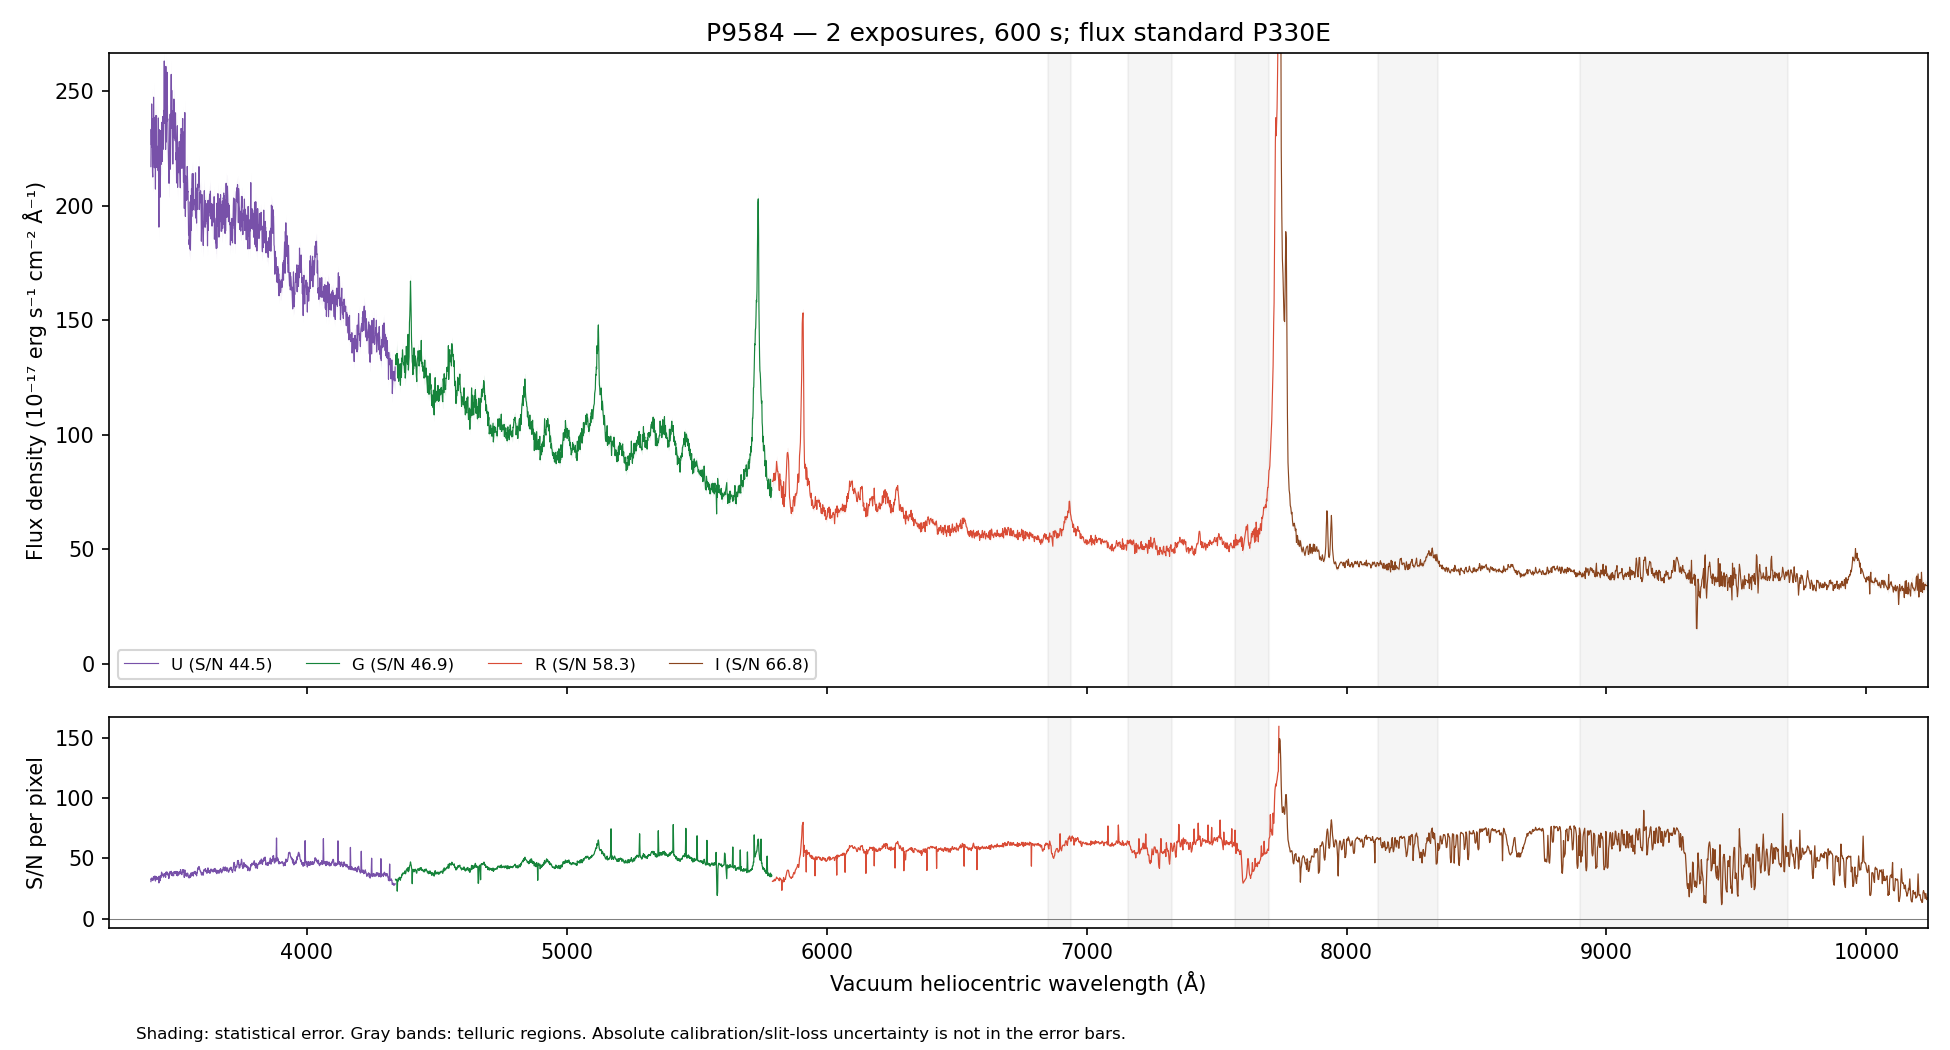

The file beside this chart, header and first rows:
WAVE_VAC_HELIO_A, FLUX, FLUX_ERR, FLUX_UNCORR, ERR_UNCORR, TELLURIC, TELLURIC_ERR, FLUX_ALTSTD, MASK, QUALITY, CHANNEL
3242, 271.4, 10.34, 271.4, 10.34, 1.0, 0.0, 171, False, 2, U
3243, 277.2, 10.18, 277.2, 10.18, 1.0, 0.0, 175.4, False, 2, U
3244, 248.7, 9.927, 248.7, 9.927, 1.0, 0.0, 158.1, False, 2, U
3245, 261.9, 9.907, 261.9, 9.907, 1.0, 0.0, 167.1, False, 2, U
3246, 269.8, 9.987, 269.8, 9.987, 1.0, 0.0, 172.8, False, 2, U
3247, 256.2, 9.697, 256.2, 9.697, 1.0, 0.0, 164.6, False, 2, U
3248, 247.9, 9.327, 247.9, 9.327, 1.0, 0.0, 159.8, False, 2, U
3249, 260.6, 9.25, 260.6, 9.25, 1.0, 0.0, 168.5, False, 2, U
3250, 248.7, 9.155, 248.7, 9.155, 1.0, 0.0, 161.3, False, 2, U
3251, 242.2, 9.313, 242.2, 9.313, 1.0, 0.0, 157.4, False, 2, U
3252, 242.4, 9.191, 242.4, 9.191, 1.0, 0.0, 157.9, False, 2, U
3253, 253, 9.306, 253, 9.306, 1.0, 0.0, 165.1, False, 2, U
3254, 245.3, 9.263, 245.3, 9.263, 1.0, 0.0, 160.4, False, 2, U
3255, 252, 9.458, 252, 9.458, 1.0, 0.0, 165, False, 2, U
3256, 253.4, 9.624, 253.4, 9.624, 1.0, 0.0, 166, False, 2, U
3257, 246, 9.616, 246, 9.616, 1.0, 0.0, 161.3, False, 2, U
3258, 266.5, 9.854, 266.5, 9.854, 1.0, 0.0, 174.8, False, 2, U
3259, 248, 9.704, 248, 9.704, 1.0, 0.0, 162.6, False, 2, U
3260, 230.7, 9.603, 230.7, 9.603, 1.0, 0.0, 151.2, False, 2, U
3261, 244.2, 9.671, 244.2, 9.671, 1.0, 0.0, 159.9, False, 2, U
3262, 256.6, 9.719, 256.6, 9.719, 1.0, 0.0, 167.8, False, 2, U
3263, 263.3, 9.676, 263.3, 9.676, 1.0, 0.0, 172, False, 2, U
3264, 259.2, 9.483, 259.2, 9.483, 1.0, 0.0, 168.9, False, 2, U
3265, 268.2, 9.636, 268.2, 9.636, 1.0, 0.0, 174.4, False, 2, U
3266, 271.1, 9.768, 271.1, 9.768, 1.0, 0.0, 175.8, False, 2, U
3267, 287.1, 10.03, 287.1, 10.03, 1.0, 0.0, 185.7, False, 2, U
3268, 252.1, 9.712, 252.1, 9.712, 1.0, 0.0, 162.6, False, 2, U
3269, 266.7, 9.729, 266.7, 9.729, 1.0, 0.0, 171.5, False, 2, U
3270, 269, 9.516, 269, 9.516, 1.0, 0.0, 172.6, False, 2, U
3272, 250.6, 9.391, 250.6, 9.391, 1.0, 0.0, 160.3, False, 2, U
3273, 263.4, 9.481, 263.4, 9.481, 1.0, 0.0, 168, False, 2, U
3274, 272.3, 9.668, 272.3, 9.668, 1.0, 0.0, 173.3, False, 2, U
3275, 256.7, 9.468, 256.7, 9.468, 1.0, 0.0, 163, False, 2, U
3276, 266.6, 9.58, 266.6, 9.58, 1.0, 0.0, 168.9, False, 2, U
3277, 264.9, 9.499, 264.9, 9.499, 1.0, 0.0, 167.6, False, 2, U
3278, 264.4, 9.325, 264.4, 9.325, 1.0, 0.0, 167, False, 2, U
3279, 262.1, 9.182, 262.1, 9.182, 1.0, 0.0, 165.3, False, 2, U
3280, 249.5, 9.077, 249.5, 9.077, 1.0, 0.0, 157.4, False, 2, U
3281, 279.8, 9.341, 279.8, 9.341, 1.0, 0.0, 176.5, False, 2, U
3282, 283.3, 9.369, 283.3, 9.369, 1.0, 0.0, 178.8, False, 2, U
3283, 282.5, 9.449, 282.5, 9.449, 1.0, 0.0, 178.5, False, 2, U
3284, 279.5, 9.354, 279.5, 9.354, 1.0, 0.0, 176.9, False, 2, U
3285, 291.6, 9.582, 291.6, 9.582, 1.0, 0.0, 184.9, False, 2, U
3286, 328.5, 9.61, 328.5, 9.61, 1.0, 0.0, 208.8, False, 2, U
3287, 339, 9.539, 339, 9.539, 1.0, 0.0, 216, False, 2, U
3288, 320.4, 9.441, 320.4, 9.441, 1.0, 0.0, 204.7, False, 2, U
3289, 318.5, 9.626, 318.5, 9.626, 1.0, 0.0, 204.1, False, 2, U
3290, 347.4, 9.975, 347.4, 9.975, 1.0, 0.0, 223.2, False, 2, U
3291, 361.6, 10.13, 361.6, 10.13, 1.0, 0.0, 233.1, False, 2, U
3292, 367.6, 10.15, 367.6, 10.15, 1.0, 0.0, 237.6, False, 2, U
3293, 389.6, 10.46, 389.6, 10.46, 1.0, 0.0, 252.5, False, 2, U
3294, 385.4, 10.4, 385.4, 10.4, 1.0, 0.0, 250.4, False, 2, U
3295, 368.9, 10.17, 368.9, 10.17, 1.0, 0.0, 240.3, False, 2, U
3296, 384.3, 10.26, 384.3, 10.26, 1.0, 0.0, 250.8, False, 2, U
3297, 386.5, 10.24, 386.5, 10.24, 1.0, 0.0, 252.7, False, 2, U
3298, 381.3, 10.11, 381.3, 10.11, 1.0, 0.0, 249.6, False, 2, U
3299, 374.6, 10.08, 374.6, 10.08, 1.0, 0.0, 245.4, False, 2, U
3300, 354, 10.05, 354, 10.05, 1.0, 0.0, 232, False, 2, U
3301, 376.7, 10.05, 376.7, 10.05, 1.0, 0.0, 246.8, False, 2, U
3302, 364.8, 9.655, 364.8, 9.655, 1.0, 0.0, 238.7, False, 2, U
... 4,407 more rows
